Run: headless pygame with SDL's dummy video driver; simulated clock (each Clock.tick advances the game by its frame time, no real sleeping); random seed 0; keys injected as events and as key.get_pressed() state; no mouse input.
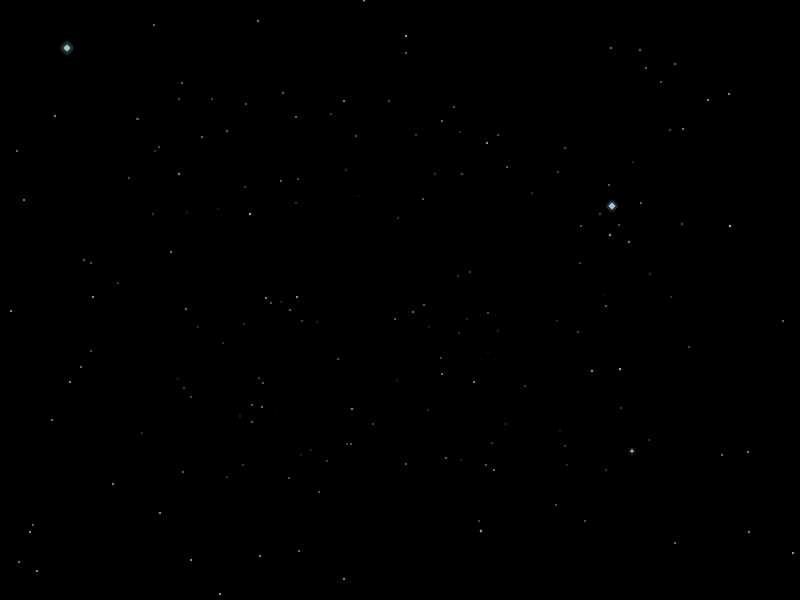
Frame 1 of 4 · flips 1–60 · no input
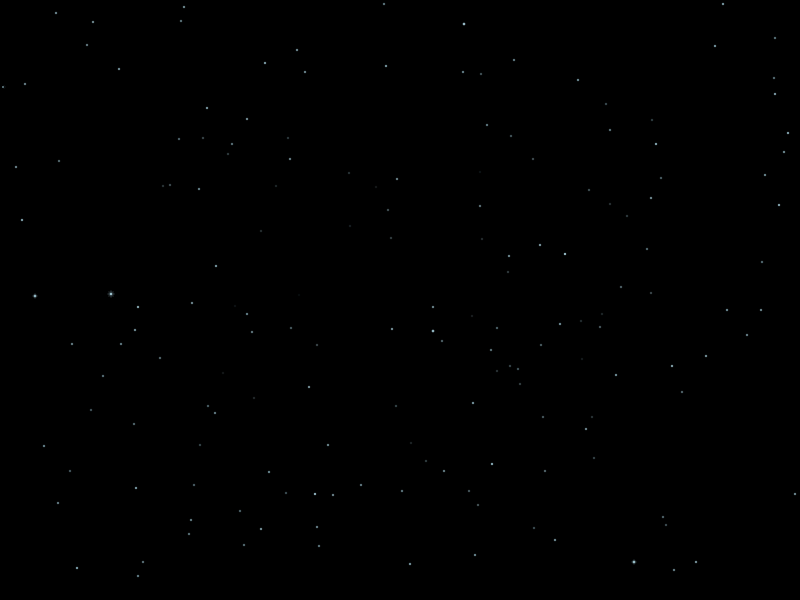
Frame 2 of 4 · flips 61–180 · tapped SPACE, RETURN · held RIGHT (→), D
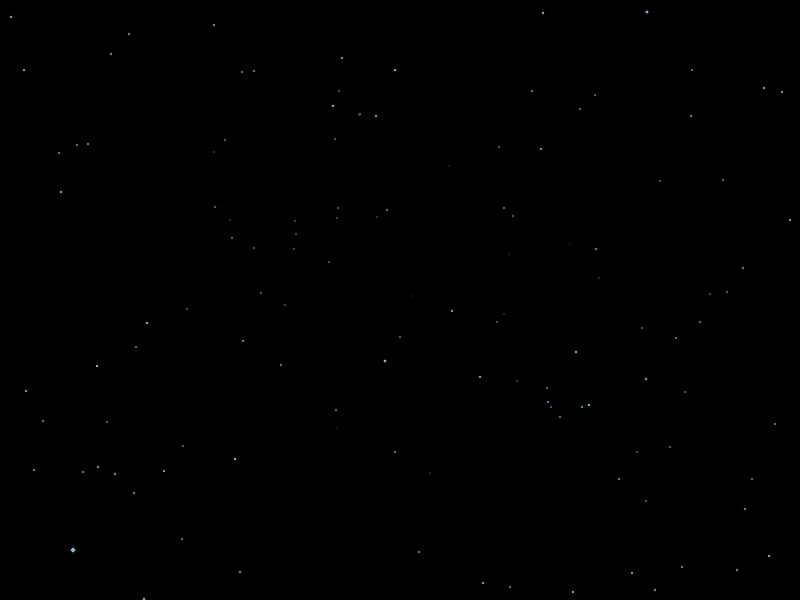
Frame 3 of 4 · flips 181–300 · held DOWN (↓), S
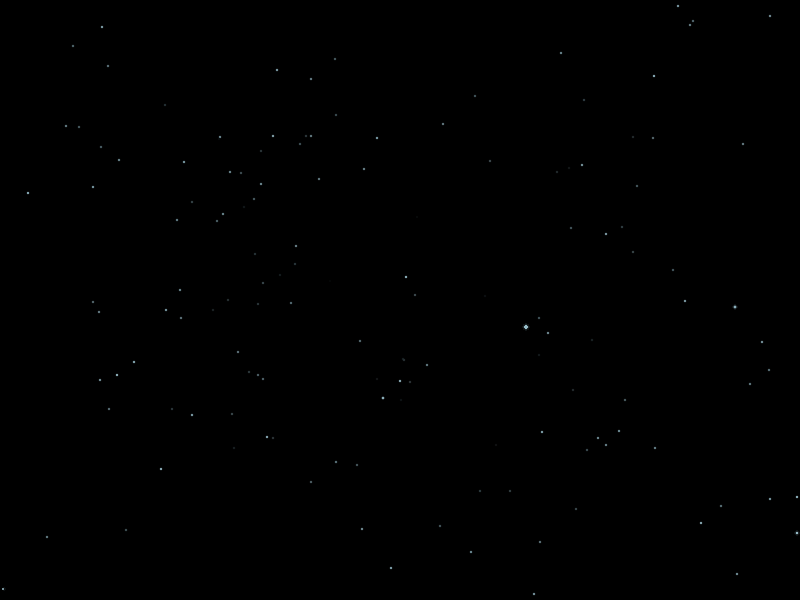
Frame 4 of 4 · flips 301–420 · held LEFT (←), A, UP (↑), W

The pygame program that drew these frames:

# module_ui_starfield.py
# ----------------------------------------------
# atomikspace (discord)
# olivierdion1@hotmail.com
# ----------------------------------------------
import pygame
import random
import math
import time


class Star:
    def __init__(self, width: int, height: int):
        self.width = max(2, width)
        self.height = max(2, height)
        self.base_speed = random.uniform(1, 2.5)
        self.speed = self.base_speed
        self.pulse_offset = random.uniform(0, math.pi * 2)
        self.reset()
            
    def reset(self):
        safe_width = max(2, self.width)
        safe_height = max(2, self.height)
        min_x, max_x = sorted([-safe_width, safe_width])
        min_y, max_y = sorted([-safe_height, safe_height])
        self.x = random.randrange(min_x, max_x)
        self.y = random.randrange(min_y, max_y)
        min_z = 1
        max_z = max(2, safe_width)
        self.z = random.randrange(min_z, max_z)
    
    def moveStars(self, speed_multiplier=1.0):
        self.speed = self.base_speed * speed_multiplier
        self.z -= self.speed
        if self.z <= 0:
            self.reset()
    
    def drawStars(self, screen, memory_weight=0, pulse_phase=0):
        factor = 200.0 / max(0.1, self.z)
        x = self.x * factor + self.width // 2
        y = self.y * factor + self.height // 2
        base_size = max(1, min(5, 200.0 / max(0.1, self.z)))
        
        # Color based on depth
        depth_factor = self.z / self.width
        
        # Normal mode: blue/cyan
        normal_r = int(173 * (1 - depth_factor))
        normal_g = int(216 * (1 - depth_factor))
        normal_b = int(230 * (1 - depth_factor))
        
        # Memory mode: light blue/cyan glow with pulsing
        pulse_value = (math.sin(pulse_phase + self.pulse_offset) + 1) / 2
        pulse_brightness = 0.7 + pulse_value * 0.5
        
        memory_r = int(min(255, max(0, 150 * pulse_brightness * (1 - depth_factor * 0.5))))
        memory_g = int(min(255, max(0, 220 * pulse_brightness * (1 - depth_factor * 0.5))))
        memory_b = int(min(255, max(0, 255 * pulse_brightness * (1 - depth_factor * 0.5))))
        
        # Blend colors based on memory_weight
        r = int(normal_r * (1 - memory_weight) + memory_r * memory_weight)
        g = int(normal_g * (1 - memory_weight) + memory_g * memory_weight)
        b = int(normal_b * (1 - memory_weight) + memory_b * memory_weight)
        
        # Flicker effect (only when not in memory mode)
        if memory_weight < 0.5:
            flicker = random.randint(-10, 10)
            r = max(0, min(255, r + flicker))
            g = max(0, min(255, g + flicker))
            b = max(0, min(255, b + flicker))
        
        # Size pulsing and growth for memory mode
        size_multiplier = 1.0
        if memory_weight > 0:
            # Grow stars bigger (up to 2x size) and pulse
            growth = 1.0 + memory_weight * 1.0  # Grows to 2x size at full weight
            pulse_size = 0.85 + pulse_value * 0.3  # Pulse between 0.85 and 1.15
            size_multiplier = growth * pulse_size
        
        size = base_size * size_multiplier
        
        # Draw star if on screen with blur effect
        if 0 <= x < self.width and 0 <= y < self.height:
            # Draw blur layers (outer to inner)
            blur_layers = 3
            for i in range(blur_layers, 0, -1):
                blur_size = int(size * (1 + i * 0.4))
                blur_alpha = int(100 / (i + 1))
                
                # Increase blur intensity during memory mode
                if memory_weight > 0:
                    blur_alpha = int(blur_alpha * (1 + memory_weight * 0.5))
                
                # Create semi-transparent surface for blur layer
                surf_size = max(4, blur_size * 4)
                blur_surf = pygame.Surface((surf_size, surf_size), pygame.SRCALPHA)
                
                # Draw circle with alpha on the surface
                center = surf_size // 2
                pygame.draw.circle(
                    blur_surf,
                    (r, g, b, min(255, blur_alpha)),
                    (center, center),
                    blur_size
                )
                
                # Blit the blur layer
                screen.blit(
                    blur_surf,
                    (int(x - surf_size // 2), int(y - surf_size // 2)),
                    special_flags=pygame.BLEND_ALPHA_SDL2
                )
            
            # Draw bright center (no alpha needed)
            pygame.draw.circle(screen, (r, g, b), (int(x), int(y)), max(1, int(size)))


class StarfieldSystem:
    """Manages a warp speed starfield animation"""
    
    def __init__(self, width, height, num_stars=300, bg_color=(0, 0, 0)):
        """
        Initialize starfield system
        
        Args:
            width: Screen width
            height: Screen height
            num_stars: Number of stars to create
            bg_color: Background color tuple (R, G, B) - default black
        """
        self.width = width
        self.height = height
        self.num_stars = num_stars
        self.bg_color = bg_color
        self.stars = []
        
        # Animation weights (0 to 1)
        self.action_weight = 0.0
        self.think_weight = 0.0
        self.memory_weight = 0.0
        
        # Animation timers
        self.action_end_time = None
        self.think_end_time = None
        self.memory_end_time = None
        
        # Pulse phase for memory mode
        self.pulse_phase = 0
        
        # Speed multipliers for different modes
        self.base_speed = 1.0
        self.action_speed = 1.8
        self.think_speed = 3.0
        self.memory_speed = 0.3
        
        for _ in range(num_stars):
            self.stars.append(Star(width, height))

    
    def action(self):
        """Activate action animation mode for 5 seconds"""
        self.action_end_time = time.time() + 5.0
    
    def add_memory(self):
        """Activate memory animation for 4 seconds"""
        self.memory_end_time = time.time() + 4.0
    
    def think(self):
        """Activate thinking animation mode for 5 seconds (WARP SPEED!)"""
        self.think_end_time = time.time() + 5.0
    
    def update(self):
        """Update all stars"""
        current_time = time.time()
        fade_speed = 0.03  # Slower fade for smoother transitions
        
        # Update action weight
        if self.action_end_time and current_time < self.action_end_time:
            self.action_weight = min(1.0, self.action_weight + fade_speed)
        else:
            self.action_weight = max(0.0, self.action_weight - fade_speed)
            if self.action_weight == 0 and self.action_end_time:
                self.action_end_time = None
        
        # Update think weight
        if self.think_end_time and current_time < self.think_end_time:
            self.think_weight = min(1.0, self.think_weight + fade_speed)
        else:
            self.think_weight = max(0.0, self.think_weight - fade_speed)
            if self.think_weight == 0 and self.think_end_time:
                self.think_end_time = None
        
        # Update memory weight
        if self.memory_end_time and current_time < self.memory_end_time:
            self.memory_weight = min(1.0, self.memory_weight + fade_speed)
        else:
            self.memory_weight = max(0.0, self.memory_weight - fade_speed)
            if self.memory_weight == 0 and self.memory_end_time:
                self.memory_end_time = None
        
        # Update pulse phase for memory mode
        if self.memory_weight > 0:
            self.pulse_phase += 0.08  # Slightly slower pulse
        
        # Calculate combined speed multiplier
        speed_mult = self.base_speed
        speed_mult += (self.action_speed - self.base_speed) * self.action_weight
        speed_mult += (self.think_speed - self.base_speed) * self.think_weight
        speed_mult += (self.memory_speed - self.base_speed) * self.memory_weight
        
        # Update all stars
        for star in self.stars:
            star.moveStars(speed_mult)
    
    def draw(self, surface):
        """Draw all stars"""
        # Black background
        surface.fill(self.bg_color)
        
        # Draw stars with memory weight for smooth transitions
        for star in self.stars:
            star.drawStars(surface, self.memory_weight, self.pulse_phase)


# Example usage if run directly
if __name__ == "__main__":
    pygame.init()
    screen = pygame.display.set_mode((800, 600))
    clock = pygame.time.Clock()
    
    # Create starfield system
    starfield = StarfieldSystem(800, 600, num_stars=300)
    
    running = True
    
    while running:

        # Update and draw
        starfield.update()
        starfield.draw(screen)
        
        pygame.display.flip()
        clock.tick(60)
    
    pygame.quit()
